Labelled photos from "gemstone_images", an image-classification folder in kailashkai/GemstoneClassification. The possible labels are: emerald, fake emerald, fake ruby, fake turquoise, ruby, turquoise.

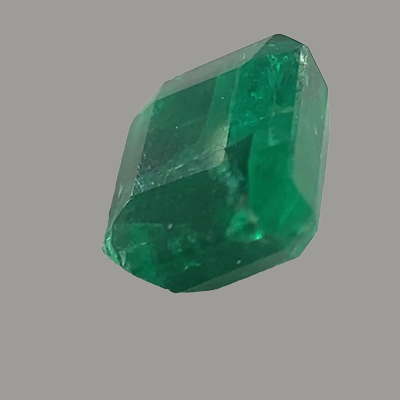
Label: emerald

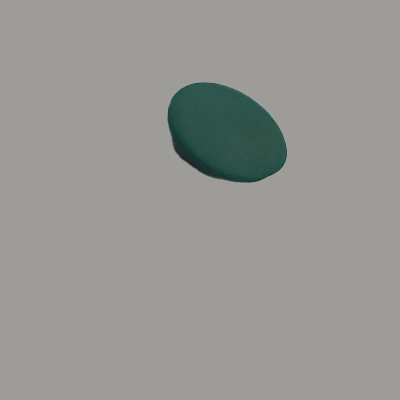
Label: fake turquoise

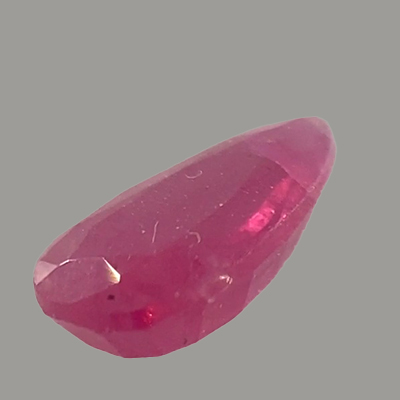
Label: ruby

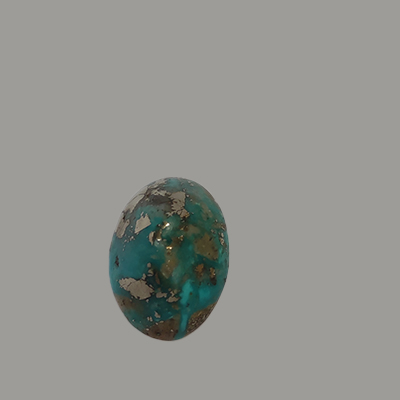
Label: turquoise

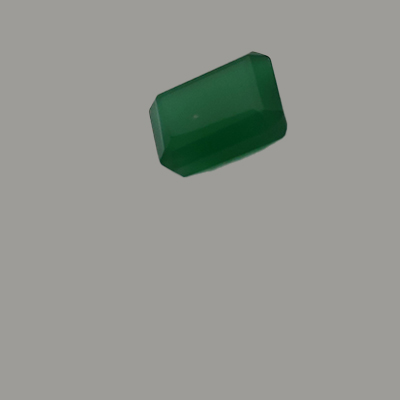
Label: fake emerald

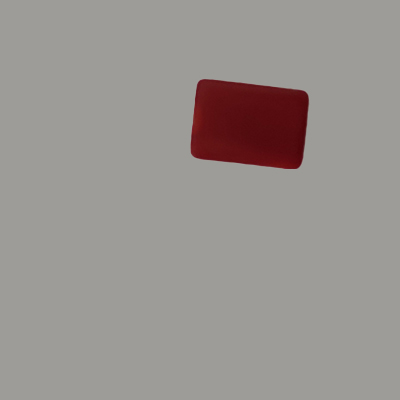
Label: fake ruby
